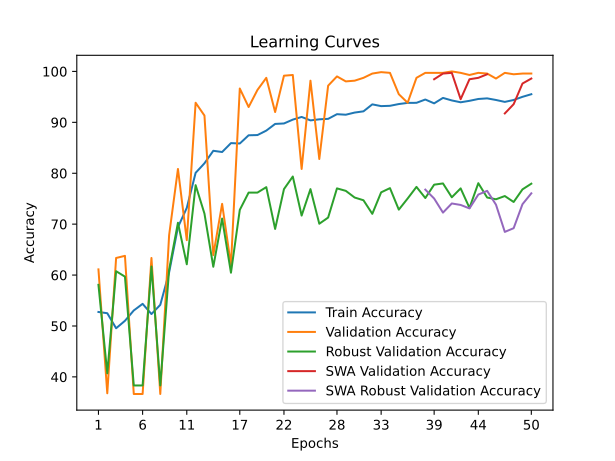

Source data for this figure (header and first rows):
time; train_accuracy; train_loss; valid_accuracy; valid_loss; valid_accuracy_robust; valid_accuracy_swa; valid_accuracy_robust_swa
20,5521; 52,7514; 0,7178; 61,1189; 0,6828; 58,0864; 61,1189; 58,0864
51,4952; 52,5102; 0,7050; 36,7832; 0,8468; 40,6994; 36,7832; 40,6994
86,9691; 49,5553; 0,7853; 63,3566; 0,7041; 60,7576; 63,3566; 60,7576
118,9140; 51,0176; 0,9629; 63,7762; 0,8287; 59,6892; 63,7762; 59,6892
138,9070; 53,0529; 1,1861; 36,6434; 3,9129; 38,3196; 36,6434; 38,3196
160,0308; 54,3495; 1,5253; 36,6434; 1,3819; 38,3196; 36,6434; 38,3196
182,5657; 52,3443; 1,6308; 63,3566; 0,7741; 61,6804; 63,3566; 61,6804
205,0868; 54,1535; 1,0781; 36,6434; 0,9852; 38,3196; 36,6434; 38,3196
227,8737; 60,5307; 0,7618; 67,8322; 0,6108; 61,0491; 67,8322; 61,0491
249,4291; 69,4105; 0,6659; 80,8392; 0,4588; 70,2768; 80,8392; 70,2768
270,8511; 73,1946; 0,6386; 66,8531; 0,6675; 62,1175; 66,8531; 62,1175
293,5241; 80,0844; 0,5497; 93,8462; 0,3069; 77,6591; 93,8462; 77,6591
314,1681; 81,9539; 0,5279; 91,3287; 0,2726; 72,0738; 91,3287; 72,0738
336,4013; 84,4113; 0,5054; 63,9161; 0,5825; 61,6319; 63,9161; 61,6319
358,7367; 84,1701; 0,5026; 73,9860; 0,4189; 71,1025; 73,9860; 71,1025
382,0552; 85,9189; 0,4918; 61,9580; 14,5232; 60,4662; 61,9580; 60,4662
405,3177; 85,8435; 0,4844; 96,6434; 0,2439; 72,8023; 96,6434; 72,8023
427,9495; 87,4567; 0,4662; 93,0070; 0,2314; 76,2020; 93,0070; 76,2020
450,8305; 87,5019; 0,4702; 96,3636; 0,2478; 76,2020; 96,3636; 76,2020
472,5865; 88,3763; 0,4579; 98,7413; 0,1866; 77,2705; 98,7413; 77,2705
495,5051; 89,6879; 0,4474; 92,0280; 0,3062; 69,0627; 92,0280; 69,0627
518,8778; 89,7784; 0,4434; 99,1608; 0,1724; 76,8820; 99,1608; 76,8820
541,7524; 90,5322; 0,4392; 99,3007; 0,1576; 79,3589; 99,3007; 79,3589
564,0008; 91,0599; 0,4325; 80,8392; 0,3994; 71,6853; 80,8392; 71,6853
586,5531; 90,3814; 0,4371; 98,1818; 0,2016; 76,8820; 98,1818; 76,8820
608,9332; 90,5925; 0,4357; 82,7972; 0,3702; 70,0826; 82,7972; 70,0826
631,2366; 90,6829; 0,4351; 97,2028; 0,2226; 71,2967; 97,2028; 71,2967
653,3544; 91,6026; 0,4252; 99,0210; 0,1932; 77,0277; 99,0210; 77,0277
676,6291; 91,4971; 0,4216; 98,0420; 0,1731; 76,5420; 98,0420; 76,5420
700,4055; 91,9192; 0,4236; 98,1818; 0,1484; 75,2307; 98,1818; 75,2307
724,3329; 92,1604; 0,4151; 98,7413; 0,1908; 74,6965; 98,7413; 74,6965
747,3591; 93,5323; 0,4052; 99,5804; 0,1467; 72,0253; 99,5804; 72,0253
768,9589; 93,1856; 0,4093; 99,8601; 0,1502; 76,2506; 99,8601; 76,2506
790,6806; 93,2459; 0,4052; 99,7203; 0,1547; 77,0763; 99,7203; 77,0763
812,7212; 93,5926; 0,4051; 95,5245; 0,1928; 72,8509; 95,5245; 72,8509
836,4627; 93,8188; 0,4005; 93,8462; 0,2182; 75,0364; 93,8462; 75,0364
868,1828; 93,8339; 0,3975; 98,7413; 0,1580; 77,3191; 98,7413; 77,3191
900,2186; 94,4821; 0,3902; 99,7203; 0,1420; 75,1336; 99,7203; 76,7848
934,7332; 93,7283; 0,3970; 99,7203; 0,1374; 77,7562; 98,4615; 75,0364
964,7042; 94,7987; 0,3880; 99,7203; 0,1473; 77,9990; 99,5804; 72,2681
1003,6811; 94,3012; 0,3930; 100,0000; 0,1544; 75,2793; 99,7203; 74,0651
1037,3432; 93,9394; 0,3968; 99,7203; 0,1473; 77,0277; 94,5455; 73,7737
1066,2786; 94,2258; 0,3948; 99,3007; 0,1536; 73,1909; 98,4615; 73,0937
1095,9681; 94,5877; 0,3900; 99,7203; 0,1281; 78,0476; 98,7413; 75,8135
1125,7201; 94,7083; 0,3905; 99,5804; 0,1470; 75,2307; 99,4406; 76,5420
1155,8380; 94,3917; 0,3926; 98,6014; 0,1379; 74,8907; 98,6014; 73,8222
1186,2218; 94,0148; 0,3951; 99,7203; 0,1549; 75,5221; 91,7483; 68,4798
1215,9934; 94,3917; 0,3914; 99,4406; 0,1473; 74,3565; 93,5664; 69,2084
1246,0818; 95,0098; 0,3873; 99,5804; 0,1325; 76,8334; 97,6224; 73,9194
1276,0759; 95,5224; 0,3812; 99,5804; 0,1338; 77,9505; 98,6014; 76,0563
